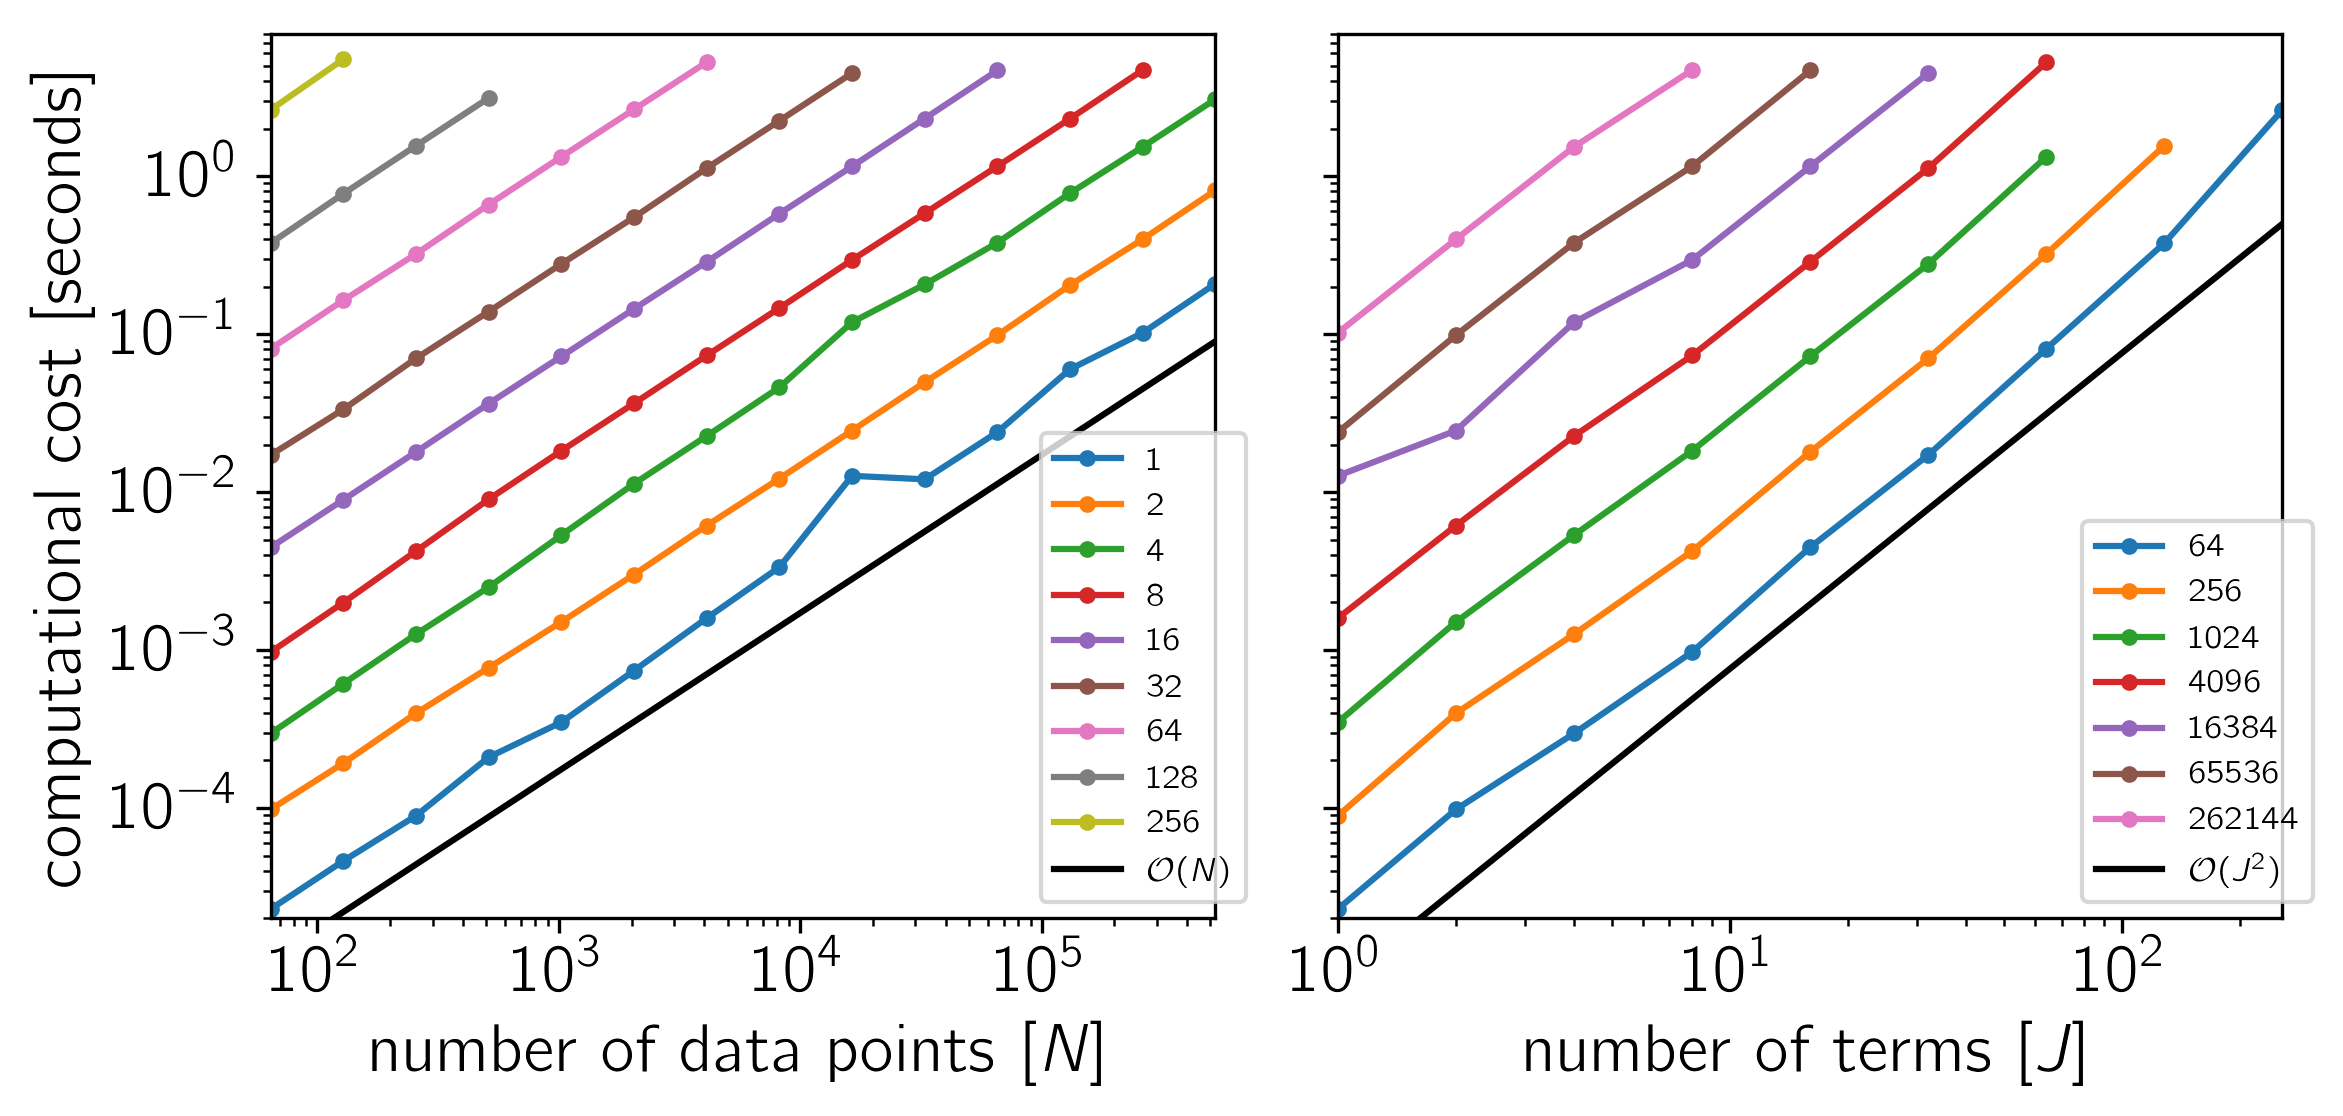

Source data for this figure (header and first rows):
# lapack: False
# minnpow: 6
# maxnpow: 19
# minjpow: 0
# maxjpow: 8
# platform: darwin
# with_lapack: True
# lapack_variant: blas_opt
# N: [64, 128, 256, 512, 1024, 2048, 4096, 8192, 16384, 32768, 65536, 131072, 262144, 524288]
# J: [1, 2, 4, 8, 16, 32, 64, 128, 256]
xi, yi, j, n, comp_time, ll_time
0, 0, 1, 64, 2.292974e-05, 8.125225e-06
0, 1, 1, 128, 4.623792e-05, 1.540323e-05
0, 2, 1, 256, 8.933949e-05, 2.986517e-05
0, 3, 1, 512, 2.097080e-04, 5.736212e-05
0, 4, 1, 1024, 3.490315e-04, 1.143795e-04
0, 5, 1, 2048, 7.403246e-04, 2.401920e-04
0, 6, 1, 4096, 1.591837e-03, 4.832616e-04
0, 7, 1, 8192, 3.341894e-03, 1.362937e-03
0, 8, 1, 16384, 1.267277e-02, 2.587479e-03
0, 9, 1, 32768, 1.204652e-02, 4.227434e-03
0, 10, 1, 65536, 2.393274e-02, 8.626760e-03
0, 11, 1, 131072, 5.992324e-02, 1.992347e-02
0, 12, 1, 262144, 1.018516e-01, 3.872809e-02
0, 13, 1, 524288, 2.083605e-01, 8.022019e-02
1, 0, 2, 64, 9.803659e-05, 1.893917e-05
1, 1, 2, 128, 1.921395e-04, 3.838570e-05
1, 2, 2, 256, 3.980607e-04, 7.134513e-05
1, 3, 2, 512, 7.727873e-04, 1.434677e-04
1, 4, 2, 1024, 1.505783e-03, 2.808420e-04
1, 5, 2, 2048, 3.005824e-03, 6.172913e-04
1, 6, 2, 4096, 6.138443e-03, 1.272652e-03
1, 7, 2, 8192, 1.216771e-02, 2.492098e-03
1, 8, 2, 16384, 2.450502e-02, 5.116128e-03
1, 9, 2, 32768, 4.957328e-02, 1.035088e-02
1, 10, 2, 65536, 9.840120e-02, 2.123044e-02
1, 11, 2, 131072, 2.041886e-01, 4.568327e-02
1, 12, 2, 262144, 3.986885e-01, 9.530042e-02
1, 13, 2, 524288, 8.131412e-01, 1.874308e-01
2, 0, 4, 64, 2.966532e-04, 4.510214e-05
2, 1, 4, 128, 6.124634e-04, 9.069069e-05
2, 2, 4, 256, 1.260204e-03, 1.859815e-04
2, 3, 4, 512, 2.499817e-03, 3.863835e-04
2, 4, 4, 1024, 5.339607e-03, 9.792309e-04
2, 5, 4, 2048, 1.130077e-02, 2.041240e-03
2, 6, 4, 4096, 2.264655e-02, 4.157128e-03
2, 7, 4, 8192, 4.598984e-02, 8.609423e-03
2, 8, 4, 16384, 1.188433e-01, 1.925918e-02
2, 9, 4, 32768, 2.063947e-01, 3.583381e-02
2, 10, 4, 65536, 3.787150e-01, 7.200506e-02
2, 11, 4, 131072, 7.800158e-01, 1.498266e-01
2, 12, 4, 262144, 1.532485e+00, 2.970597e-01
2, 13, 4, 524288, 3.067421e+00, 6.065025e-01
3, 0, 8, 64, 9.716449e-04, 1.025165e-04
3, 1, 8, 128, 1.997829e-03, 2.047339e-04
3, 2, 8, 256, 4.230593e-03, 6.498980e-04
3, 3, 8, 512, 9.001072e-03, 1.610674e-03
3, 4, 8, 1024, 1.825112e-02, 3.294316e-03
3, 5, 8, 2048, 3.646190e-02, 6.603959e-03
3, 6, 8, 4096, 7.321769e-02, 1.359577e-02
3, 7, 8, 8192, 1.461504e-01, 2.775575e-02
... 38 more rows
